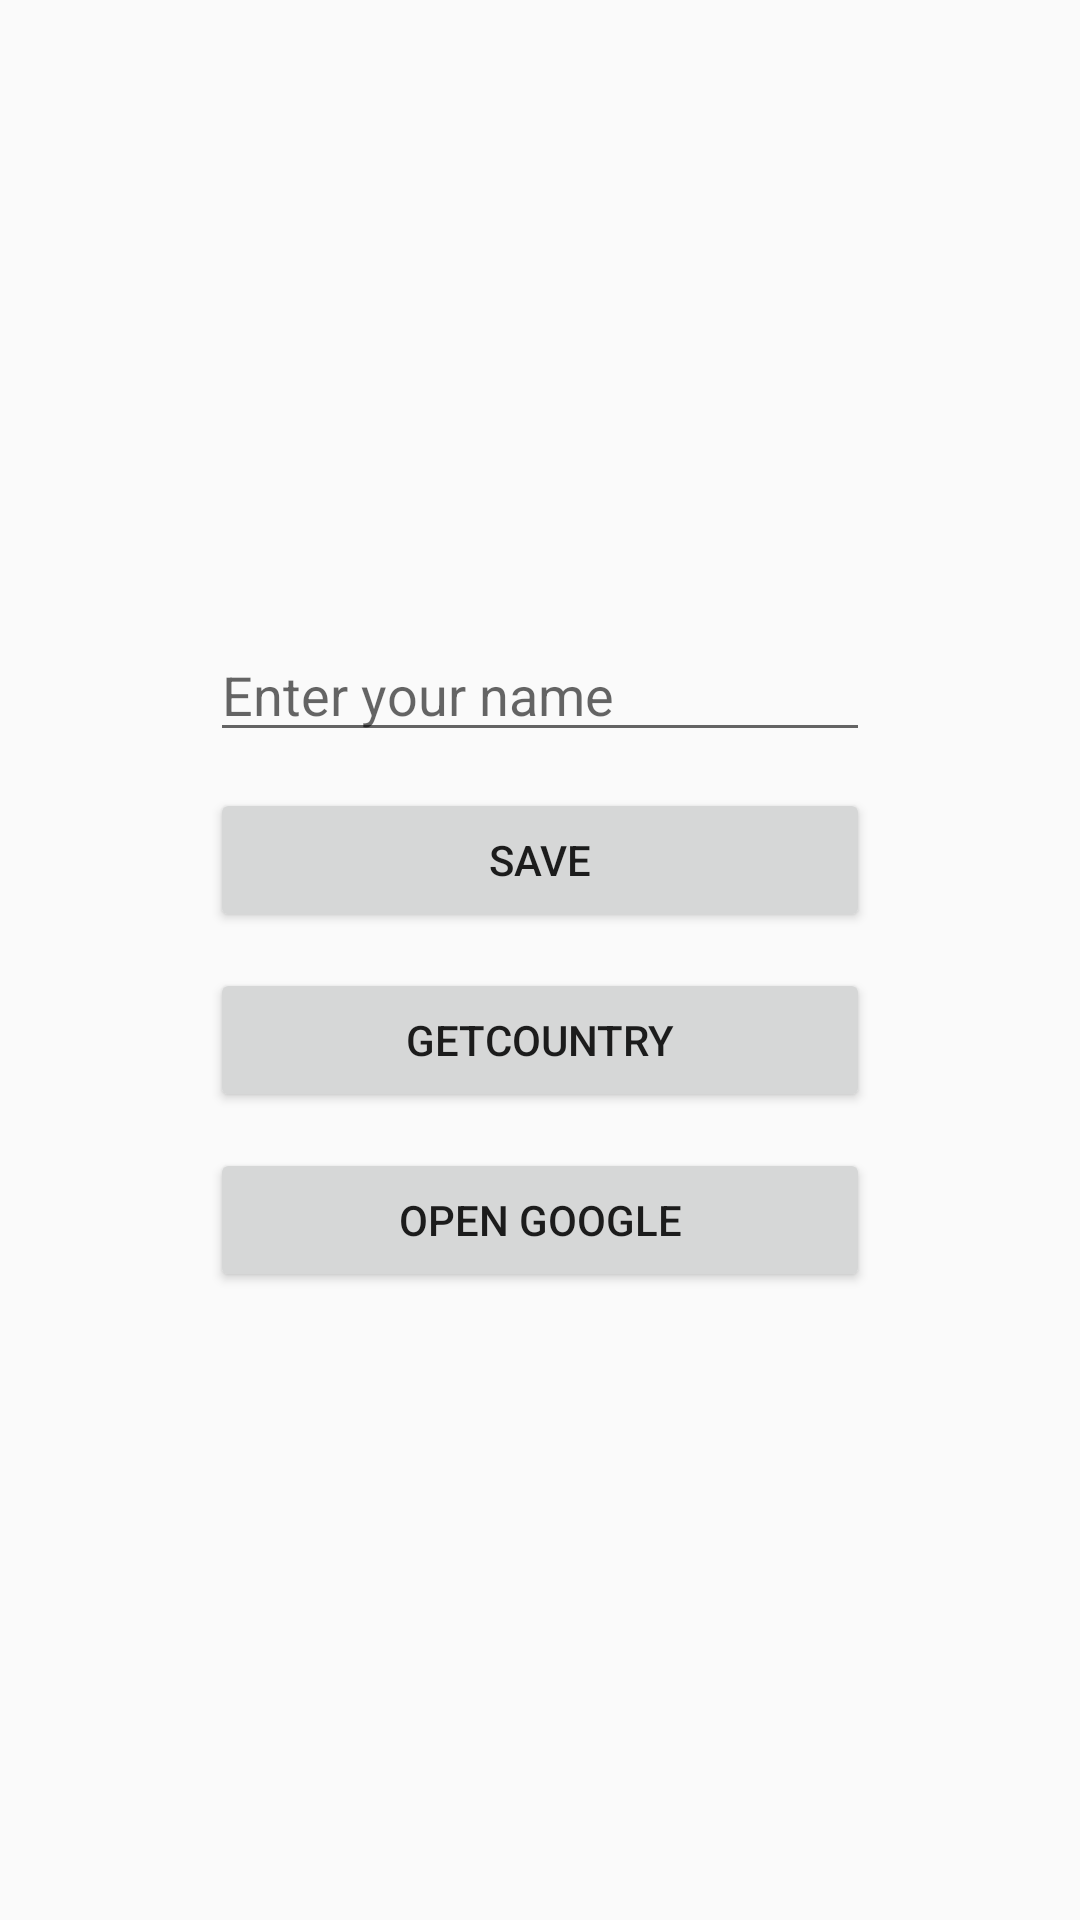

Here is an Android app screen rendered from its layout file. Give the layout XML and the strings, colors and styles it references.
<!-- AndroidManifest.xml: application theme AppTheme -->
<!-- res/layout/activity_click_events.xml -->
<?xml version="1.0" encoding="utf-8"?>
<LinearLayout xmlns:android="http://schemas.android.com/apk/res/android"
    xmlns:app="http://schemas.android.com/apk/res-auto"
    xmlns:tools="http://schemas.android.com/tools"
    android:layout_width="match_parent"
    android:layout_height="match_parent"
    android:gravity="center"
    android:orientation="vertical"
    tools:context=".activities.ClickEventsActivity">


    <EditText
        android:id="@+id/myName"
        android:layout_width="220dp"
        android:layout_height="wrap_content"
        android:hint="@string/enter_your_name" />

    <Button
        android:id="@+id/save"
        android:layout_width="220dp"
        android:layout_height="wrap_content"
        android:layout_marginTop="12dp"
        android:text="Save" />




    <Button
        android:id="@+id/getCountry"
        android:layout_width="220dp"
        android:layout_height="wrap_content"
        android:layout_marginTop="12dp"
        android:text="GetCountry" />

    <Button
        android:id="@+id/openGoogle"
        android:layout_width="220dp"
        android:layout_height="wrap_content"
        android:layout_marginTop="12dp"
        android:text="open Google" />


</LinearLayout>
<!-- resources referenced by this layout -->
<resources>
  <string name="enter_your_name">Enter your name</string>
  <style name="AppTheme" parent="Theme.AppCompat.Light.DarkActionBar">
          <item name="colorPrimary">@color/colorPrimary</item>
          <item name="colorPrimaryDark">@color/colorPrimaryDark</item>
          <item name="colorAccent">@color/colorAccent</item>
      </style>
  <color name="colorPrimary">#06ADC3</color>
  <color name="colorPrimaryDark">#0591A3</color>
  <color name="colorAccent">#2196F3</color>
</resources>
